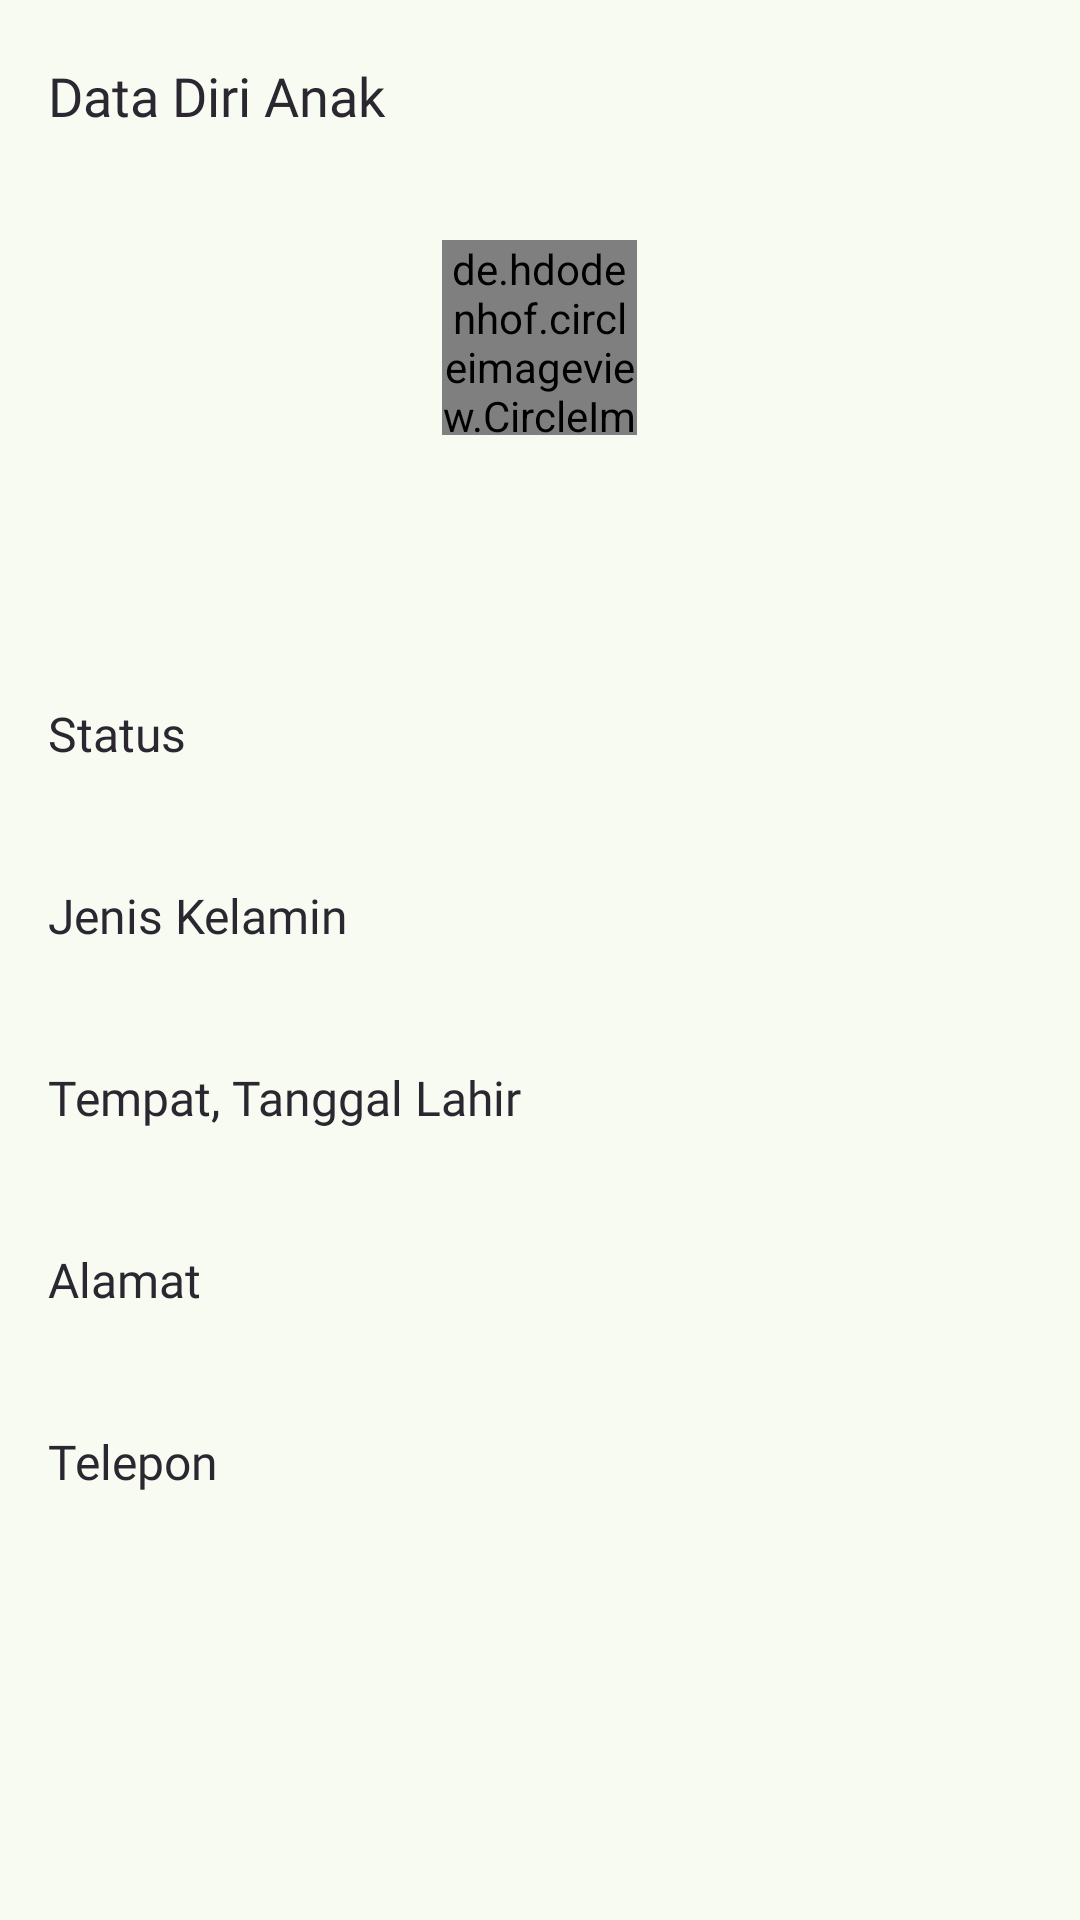

The Android layout XML behind this screen, and the referenced resources:
<!-- AndroidManifest.xml: application theme AppTheme -->
<!-- res/layout/activity_profile_student.xml -->
<?xml version="1.0" encoding="utf-8"?>
<androidx.constraintlayout.widget.ConstraintLayout xmlns:android="http://schemas.android.com/apk/res/android"
    xmlns:app="http://schemas.android.com/apk/res-auto"
    xmlns:tools="http://schemas.android.com/tools"
    android:id="@+id/main"
    android:layout_width="match_parent"
    android:layout_height="match_parent"
    tools:context=".ui.profilestudent.ProfileStudentActivity">

    <com.google.android.material.appbar.AppBarLayout
        android:id="@+id/appBarLayout"
        android:layout_width="match_parent"
        android:layout_height="wrap_content"
        app:layout_constraintEnd_toEndOf="parent"
        app:layout_constraintStart_toStartOf="parent"
        app:layout_constraintTop_toTopOf="parent">

        <com.google.android.material.appbar.MaterialToolbar
            android:id="@+id/topAppBar"
            android:layout_width="match_parent"
            android:layout_height="wrap_content"
            android:minHeight="?attr/actionBarSize"
            app:navigationIcon="@drawable/ic_back"
            app:title="Data Diri Anak"
            app:titleTextAppearance="@style/TitleTextAppearance"/>

    </com.google.android.material.appbar.AppBarLayout>

    <androidx.core.widget.NestedScrollView
        android:layout_width="match_parent"
        android:layout_height="0dp"
        android:contentDescription="@string/content_description"
        android:fillViewport="true"
        app:layout_constraintBottom_toBottomOf="parent"
        app:layout_constraintEnd_toEndOf="parent"
        app:layout_constraintStart_toStartOf="parent"
        app:layout_constraintTop_toBottomOf="@+id/appBarLayout">

        <androidx.appcompat.widget.LinearLayoutCompat
            android:layout_width="match_parent"
            android:layout_height="match_parent"
            android:paddingHorizontal="16dp"
            android:paddingTop="16dp"
            android:paddingBottom="24dp"
            android:orientation="vertical">

            <de.hdodenhof.circleimageview.CircleImageView
                android:id="@+id/ivImage"
                android:layout_width="65dp"
                android:layout_height="65dp"
                android:layout_gravity="center"
                android:src="@color/md_theme_primary" />

            <TextView
                android:id="@+id/textName"
                android:layout_width="wrap_content"
                android:layout_height="wrap_content"
                android:layout_marginTop="16dp"
                android:textAppearance="@style/TextView.CustomFontMedium"
                android:textSize="16sp"
                android:layout_gravity="center"
                tools:text="James Peterson" />

            <TextView
                android:id="@+id/textGrade"
                android:layout_width="wrap_content"
                android:layout_height="wrap_content"
                android:layout_marginTop="8dp"
                android:textAppearance="@style/TextView.CustomFontRegular"
                android:textSize="14sp"
                android:layout_gravity="center"
                tools:text="Kelas.Libero" />

            <androidx.appcompat.widget.LinearLayoutCompat
                android:id="@+id/containerStudent"
                android:layout_width="match_parent"
                android:layout_height="wrap_content"
                android:layout_marginTop="24dp"
                android:orientation="vertical">

                <TextView
                    android:layout_width="wrap_content"
                    android:layout_height="wrap_content"
                    android:text="@string/status"
                    android:textAppearance="@style/TextView.CustomFontMedium"
                    android:textSize="16sp" />

                <TextView
                    android:id="@+id/textStudentStatus"
                    android:layout_width="wrap_content"
                    android:layout_height="wrap_content"
                    android:layout_marginTop="4dp"
                    android:textAppearance="@style/TextView.CustomFontRegular"
                    android:textSize="14sp"
                    tools:text="Aktif" />

                <TextView
                    android:layout_width="wrap_content"
                    android:layout_height="wrap_content"
                    android:text="@string/gender"
                    android:layout_marginTop="16dp"
                    android:textAppearance="@style/TextView.CustomFontMedium"
                    android:textSize="16sp" />

                <TextView
                    android:id="@+id/textStudentGender"
                    android:layout_width="wrap_content"
                    android:layout_height="wrap_content"
                    android:layout_marginTop="4dp"
                    android:textAppearance="@style/TextView.CustomFontRegular"
                    android:textSize="14sp"
                    tools:text="Laki-laki" />

                <TextView
                    android:layout_width="wrap_content"
                    android:layout_height="wrap_content"
                    android:layout_marginTop="16dp"
                    android:text="@string/place_date_of_birth"
                    android:textAppearance="@style/TextView.CustomFontMedium"
                    android:textSize="16sp" />

                <TextView
                    android:id="@+id/textStudentPlaceDateOfBirth"
                    android:layout_width="wrap_content"
                    android:layout_height="wrap_content"
                    android:layout_marginTop="4dp"
                    android:textAppearance="@style/TextView.CustomFontRegular"
                    android:textSize="14sp"
                    tools:text="New York, 20-07-2024" />

                <TextView
                    android:layout_width="wrap_content"
                    android:layout_height="wrap_content"
                    android:layout_marginTop="16dp"
                    android:text="@string/address"
                    android:textAppearance="@style/TextView.CustomFontMedium"
                    android:textSize="16sp" />

                <TextView
                    android:id="@+id/textStudentAddress"
                    android:layout_width="wrap_content"
                    android:layout_height="wrap_content"
                    android:layout_marginTop="4dp"
                    android:textAppearance="@style/TextView.CustomFontRegular"
                    android:textSize="14sp"
                    tools:text="59394 Cronin Spring East Maritza, VA 19176-5157" />

                <TextView
                    android:layout_width="wrap_content"
                    android:layout_height="wrap_content"
                    android:layout_marginTop="16dp"
                    android:text="@string/phone"
                    android:textAppearance="@style/TextView.CustomFontMedium"
                    android:textSize="16sp" />

                <TextView
                    android:id="@+id/textStudentPhone"
                    android:layout_width="wrap_content"
                    android:layout_height="wrap_content"
                    android:layout_marginTop="4dp"
                    android:textAppearance="@style/TextView.CustomFontRegular"
                    android:textSize="14sp"
                    tools:text="270-538-8715" />

            </androidx.appcompat.widget.LinearLayoutCompat>

        </androidx.appcompat.widget.LinearLayoutCompat>

    </androidx.core.widget.NestedScrollView>

</androidx.constraintlayout.widget.ConstraintLayout>
<!-- resources referenced by this layout -->
<resources>
  <color name="md_theme_primary">#3C6839</color>
  <string name="address">Alamat</string>
  <string name="content_description">Content Description</string>
  <string name="gender">Jenis Kelamin</string>
  <string name="phone">Telepon</string>
  <string name="place_date_of_birth">Tempat, Tanggal Lahir</string>
  <string name="status">Status</string>
  <style name="TextView.CustomFontMedium">
          <item name="android:fontFamily">@font/inter_medium</item>
          <item name="android:textColor">@color/text_color</item>
      </style>
  <style name="TextView.CustomFontRegular">
          <item name="android:fontFamily">@font/inter_regular</item>
          <item name="android:textColor">@color/text_color</item>
      </style>
  <style name="TitleTextAppearance">
          <item name="android:fontFamily">@font/inter_bold</item>
          <item name="android:textSize">18sp</item>
          <item name="android:textColor">@color/text_color</item>
      </style>
  <color name="text_color">#2B2730</color>
  <color name="md_theme_onPrimary">#FFFFFF</color>
  <color name="md_theme_primaryContainer">#BDF0B3</color>
  <color name="md_theme_onPrimaryContainer">#002203</color>
  <color name="md_theme_secondary">#53634F</color>
  <color name="md_theme_onSecondary">#FFFFFF</color>
  <color name="md_theme_secondaryContainer">#D6E8CE</color>
  <color name="md_theme_onSecondaryContainer">#111F0F</color>
  <color name="md_theme_tertiary">#38656A</color>
  <color name="md_theme_onTertiary">#FFFFFF</color>
  <color name="md_theme_tertiaryContainer">#BCEBF0</color>
  <color name="md_theme_onTertiaryContainer">#002022</color>
  <color name="md_theme_error">#BA1A1A</color>
  <color name="md_theme_onError">#FFFFFF</color>
  <color name="md_theme_errorContainer">#FFDAD6</color>
  <color name="md_theme_onErrorContainer">#410002</color>
  <color name="md_theme_background">#F7FBF1</color>
  <color name="md_theme_onBackground">#191D17</color>
  <color name="md_theme_surface">#F7FBF1</color>
  <color name="md_theme_onSurface">#191D17</color>
  <color name="md_theme_surfaceVariant">#DEE5D8</color>
  <color name="md_theme_onSurfaceVariant">#424940</color>
  <color name="md_theme_outline">#73796F</color>
  <color name="md_theme_outlineVariant">#C2C8BD</color>
  <color name="md_theme_inverseSurface">#2D322B</color>
  <color name="md_theme_inverseOnSurface">#EFF2E9</color>
  <color name="md_theme_inversePrimary">#A2D399</color>
  <color name="md_theme_primaryFixed">#BDF0B3</color>
  <color name="md_theme_onPrimaryFixed">#002203</color>
  <color name="md_theme_primaryFixedDim">#A2D399</color>
  <color name="md_theme_onPrimaryFixedVariant">#255023</color>
  <color name="md_theme_secondaryFixed">#D6E8CE</color>
  <color name="md_theme_onSecondaryFixed">#111F0F</color>
  <color name="md_theme_secondaryFixedDim">#BACCB3</color>
  <color name="md_theme_onSecondaryFixedVariant">#3B4B38</color>
  <color name="md_theme_tertiaryFixed">#BCEBF0</color>
  <color name="md_theme_onTertiaryFixed">#002022</color>
  <color name="md_theme_tertiaryFixedDim">#A0CFD4</color>
  <color name="md_theme_onTertiaryFixedVariant">#1E4D52</color>
  <color name="md_theme_surfaceDim">#D8DBD2</color>
  <color name="md_theme_surfaceBright">#F7FBF1</color>
  <color name="md_theme_surfaceContainerLowest">#FFFFFF</color>
  <color name="md_theme_surfaceContainerLow">#F2F5EB</color>
  <color name="md_theme_surfaceContainer">#ECEFE6</color>
  <color name="md_theme_surfaceContainerHigh">#E6E9E0</color>
  <color name="md_theme_surfaceContainerHighest">#E0E4DA</color>
</resources>
